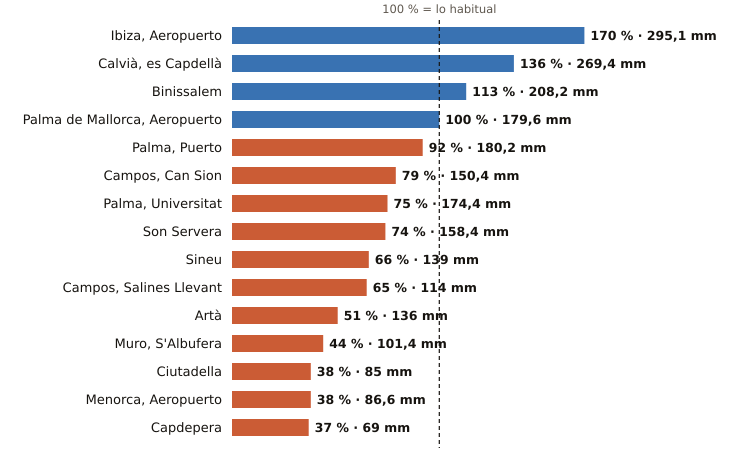

The file beside this chart, header and first rows:
estacion, provincia, indicativo, mm_otono, referencia_mm, pct, periodo_referencia, hasta, hora
Ibiza, Aeropuerto, Illes Balears, B954, 295.1, 174.1, 170, 1991-2020, 2026-11-28, 12
Calvià, es Capdellà, Illes Balears, B158X, 269.4, 197.8, 136, 2009-2025, 2026-11-28, 11
Binissalem, Illes Balears, B662X, 208.2, 184.9, 113, 2009-2025, 2026-11-28, 11
Palma de Mallorca, Aeropuerto, Illes Balears, B278, 179.6, 180.3, 100, 1991-2020, 2026-11-28, 11
Palma, Puerto, Illes Balears, B228, 180.2, 195.4, 92, 1991-2020, 2026-11-28, 12
Campos, Can Sion, Illes Balears, B362X, 150.4, 191.2, 79, 2004-2025, 2026-11-28, 12
Palma, Universitat, Illes Balears, B236C, 174.4, 231.8, 75, 2009-2025, 2026-11-28, 12
Son Servera, Illes Balears, B496X, 158.4, 215.4, 74, 2009-2025, 2026-11-28, 11
Sineu, Illes Balears, B644B, 139.0, 210.6, 66, 2009-2025, 2026-11-28, 12
Campos, Salines Llevant, Illes Balears, B373X, 114.0, 175.0, 65, 2010-2025, 2026-11-28, 11
Artà, Illes Balears, B526X, 136.0, 265.1, 51, 2004-2025, 2026-11-28, 10
Muro, S'Albufera, Illes Balears, B605X, 101.4, 230.1, 44, 2005-2025, 2026-11-28, 12
Ciutadella, Illes Balears, B860X, 85.0, 225.4, 38, 2004-2025, 2026-11-28, 10
Menorca, Aeropuerto, Illes Balears, B893, 86.6, 230.8, 38, 1991-2020, 2026-11-28, 12
Capdepera, Illes Balears, B569X, 69.0, 184.1, 37, 1994-2025, 2026-11-28, 12
